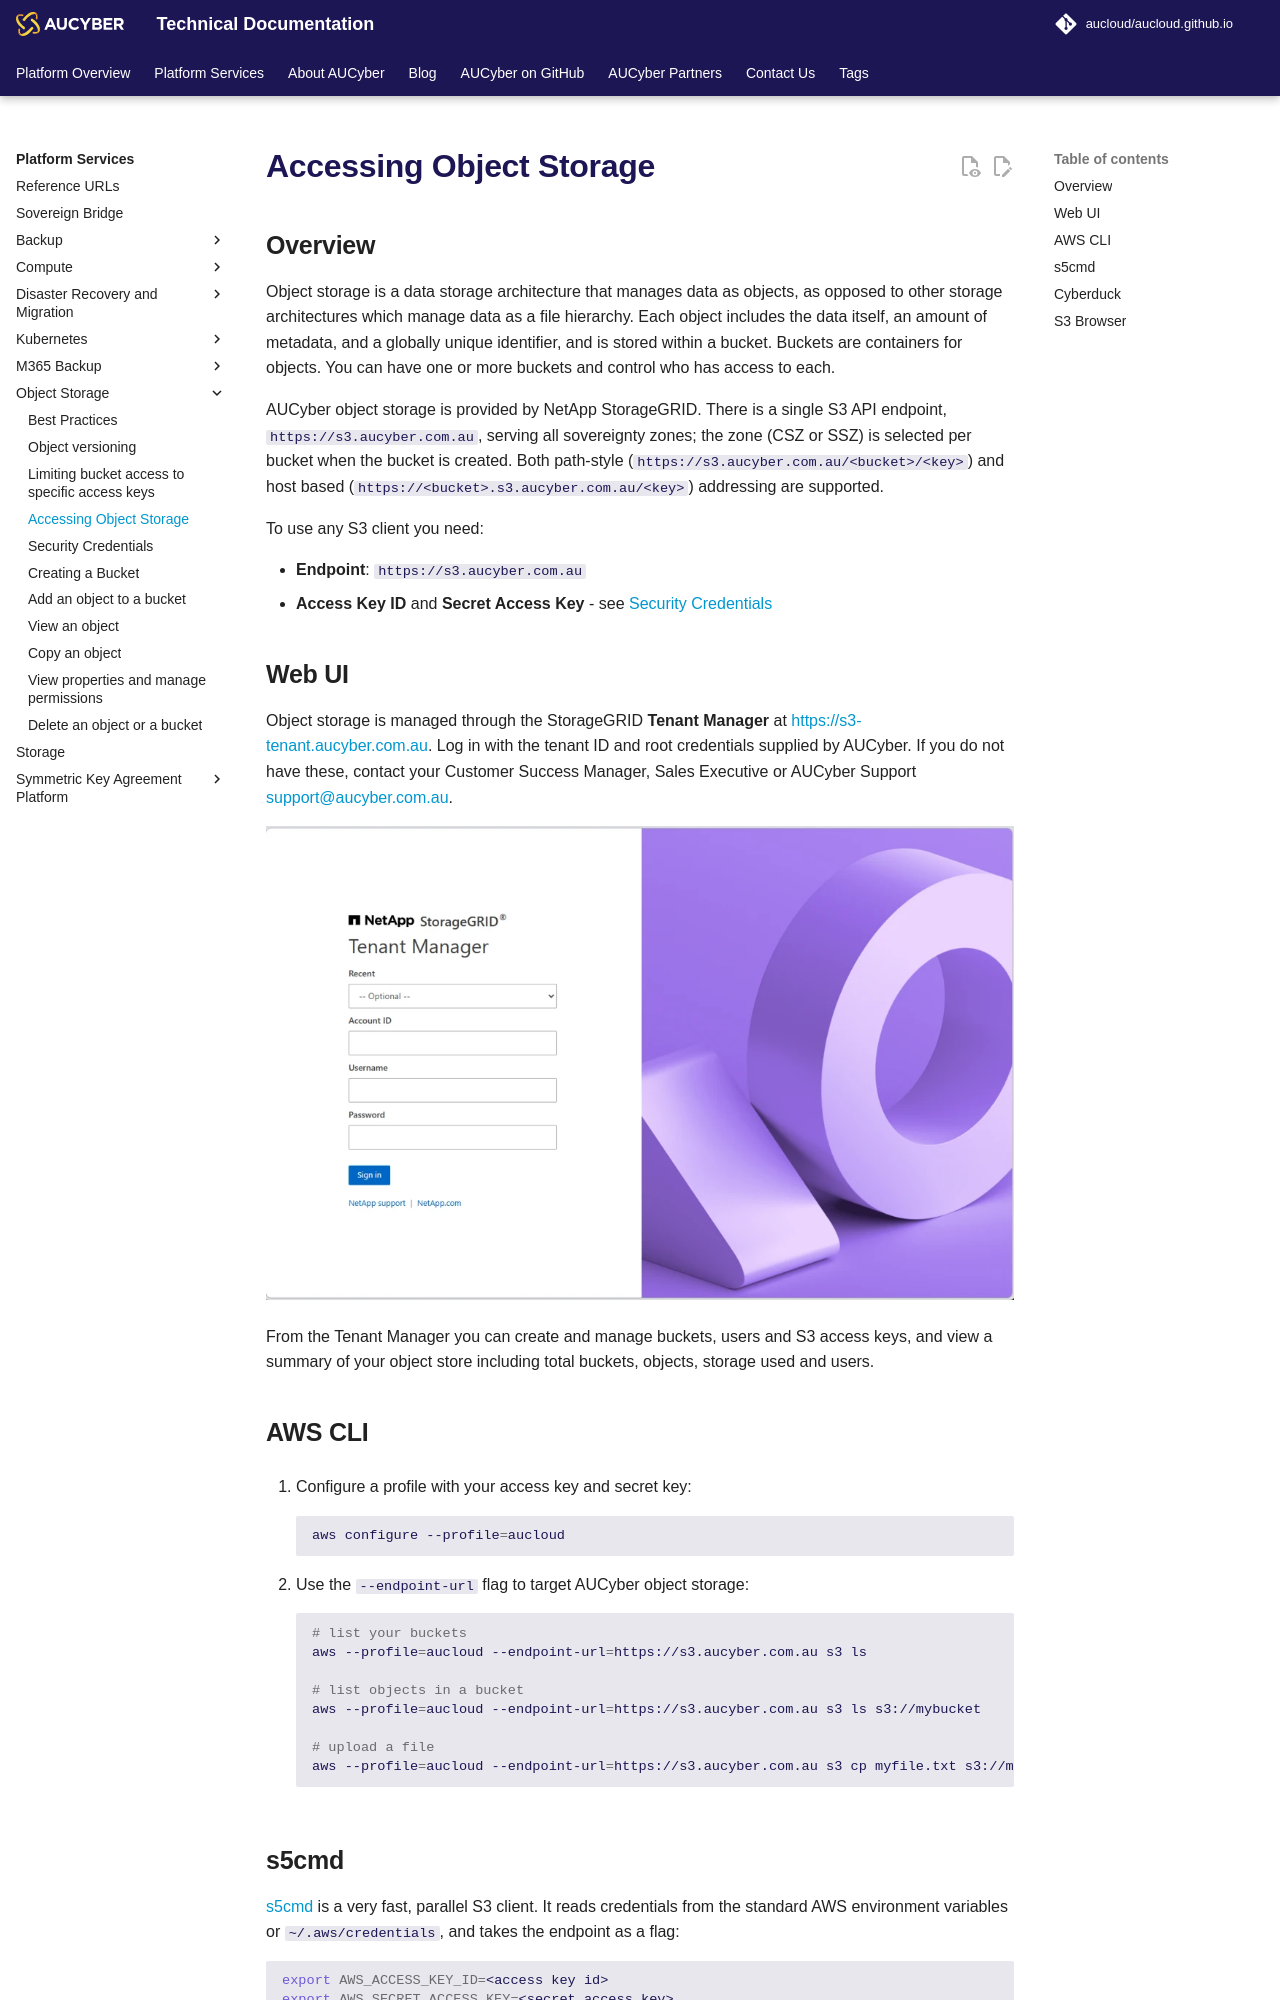

repository: aucloud/aucloud.github.io · page: latest/Platform_Services/Object_Storage/accessing_object_storage/index.html · generator: mkdocs

---
title: Accessing Object Storage
description: Accessing Object Storage
---

## Overview

Object storage is a data storage architecture that manages data as objects, as opposed to other storage architectures which manage data as a file hierarchy. Each object includes the data itself, an amount of metadata, and a globally unique identifier, and is stored within a bucket. Buckets are containers for objects. You can have one or more buckets and control who has access to each.

AUCyber object storage is provided by NetApp StorageGRID. There is a single S3 API endpoint, `https://s3.aucyber.com.au`, serving all sovereignty zones; the zone (CSZ or SSZ) is selected per bucket when the bucket is created. Both path-style (`https://s3.aucyber.com.au/<bucket>/<key>`) and host based (`https://<bucket>.s3.aucyber.com.au/<key>`) addressing are supported.

To use any S3 client you need:

- **Endpoint**: `https://s3.aucyber.com.au`
- **Access Key ID** and **Secret Access Key** - see [Security Credentials](./security_credentials.md)

## Web UI

Object storage is managed through the StorageGRID **Tenant Manager** at [https://s3-tenant.aucyber.com.au](https://s3-tenant.aucyber.com.au). Log in with the tenant ID and root credentials supplied by AUCyber. If you do not have these, contact your Customer Success Manager, Sales Executive or AUCyber Support [support@aucyber.com.au](mailto:support@aucyber.com.au).

![Log in](./assets/login.png)

From the Tenant Manager you can create and manage buckets, users and S3 access keys, and view a summary of your object store including total buckets, objects, storage used and users.
